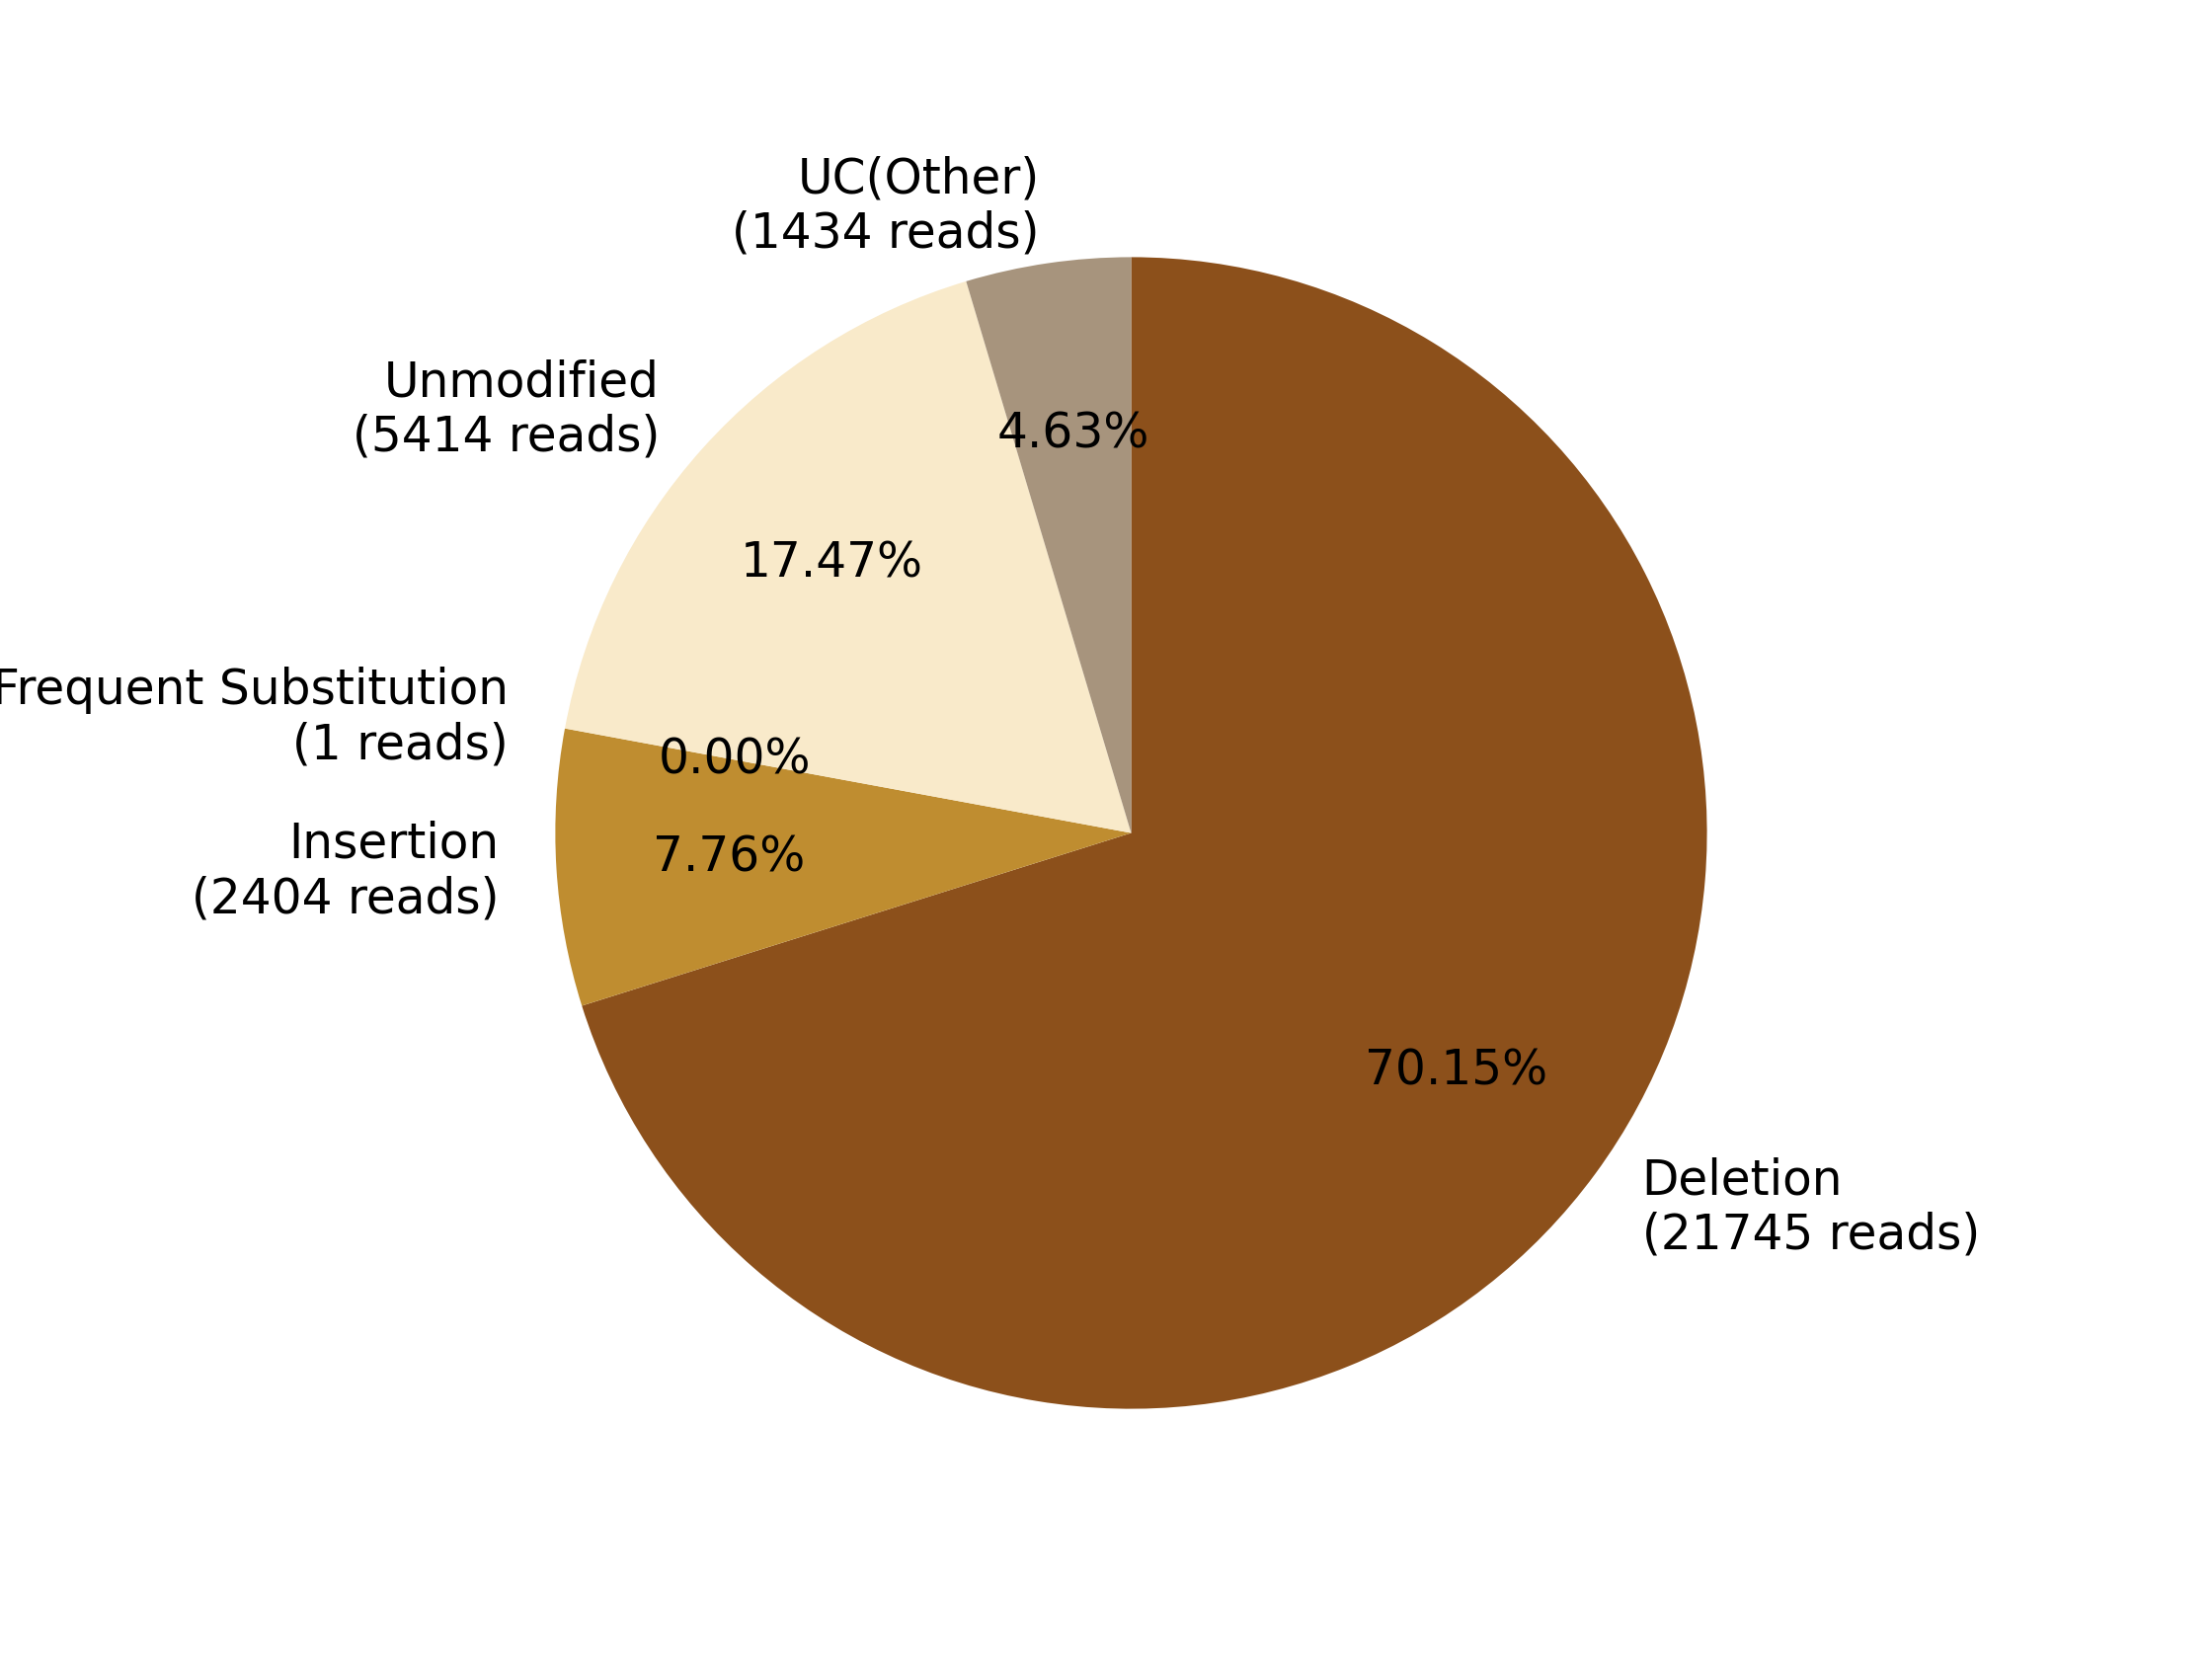

The data file committed next to this chart (first rows):
0, 1, 2, 3, 4, 5, 6, 7
, , Deletion?(21745 reads), Insertion?(2404 reads), Frequent Substitution?(1 reads), Unmodified?(5414 reads), , UC(Other)?(1434 reads)
0, 0, 21745, 2404, 1, 5414, 0, 1434
0.0, 0.0, 70.15, 7.755, 0.003226, 17.47, 0.0, 4.626
